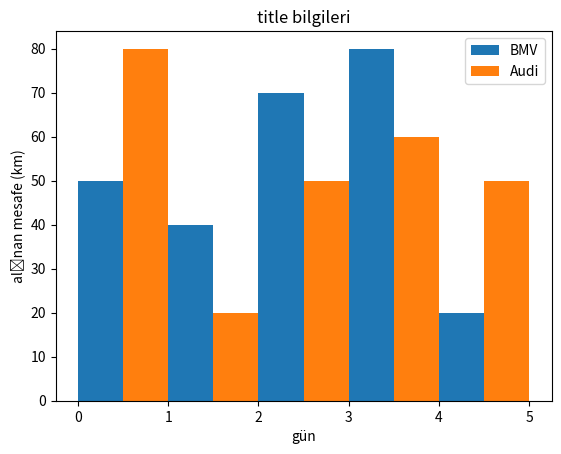

Recreate this plot in Python.
import matplotlib.pyplot as plt
import numpy as np
import pandas as pd



plt.bar([0.25,1.25,2.25,3.25,4.25],[50,40,70,80,20], label="BMV", width=.5)
plt.bar([0.75,1.75,2.75,3.75,4.75],[80,20,50,60,50], label="Audi",width=.5)
plt.legend()
plt.xlabel("gün")
plt.ylabel("alınan mesafe (km)")
plt.title("title bilgileri")

plt.show()